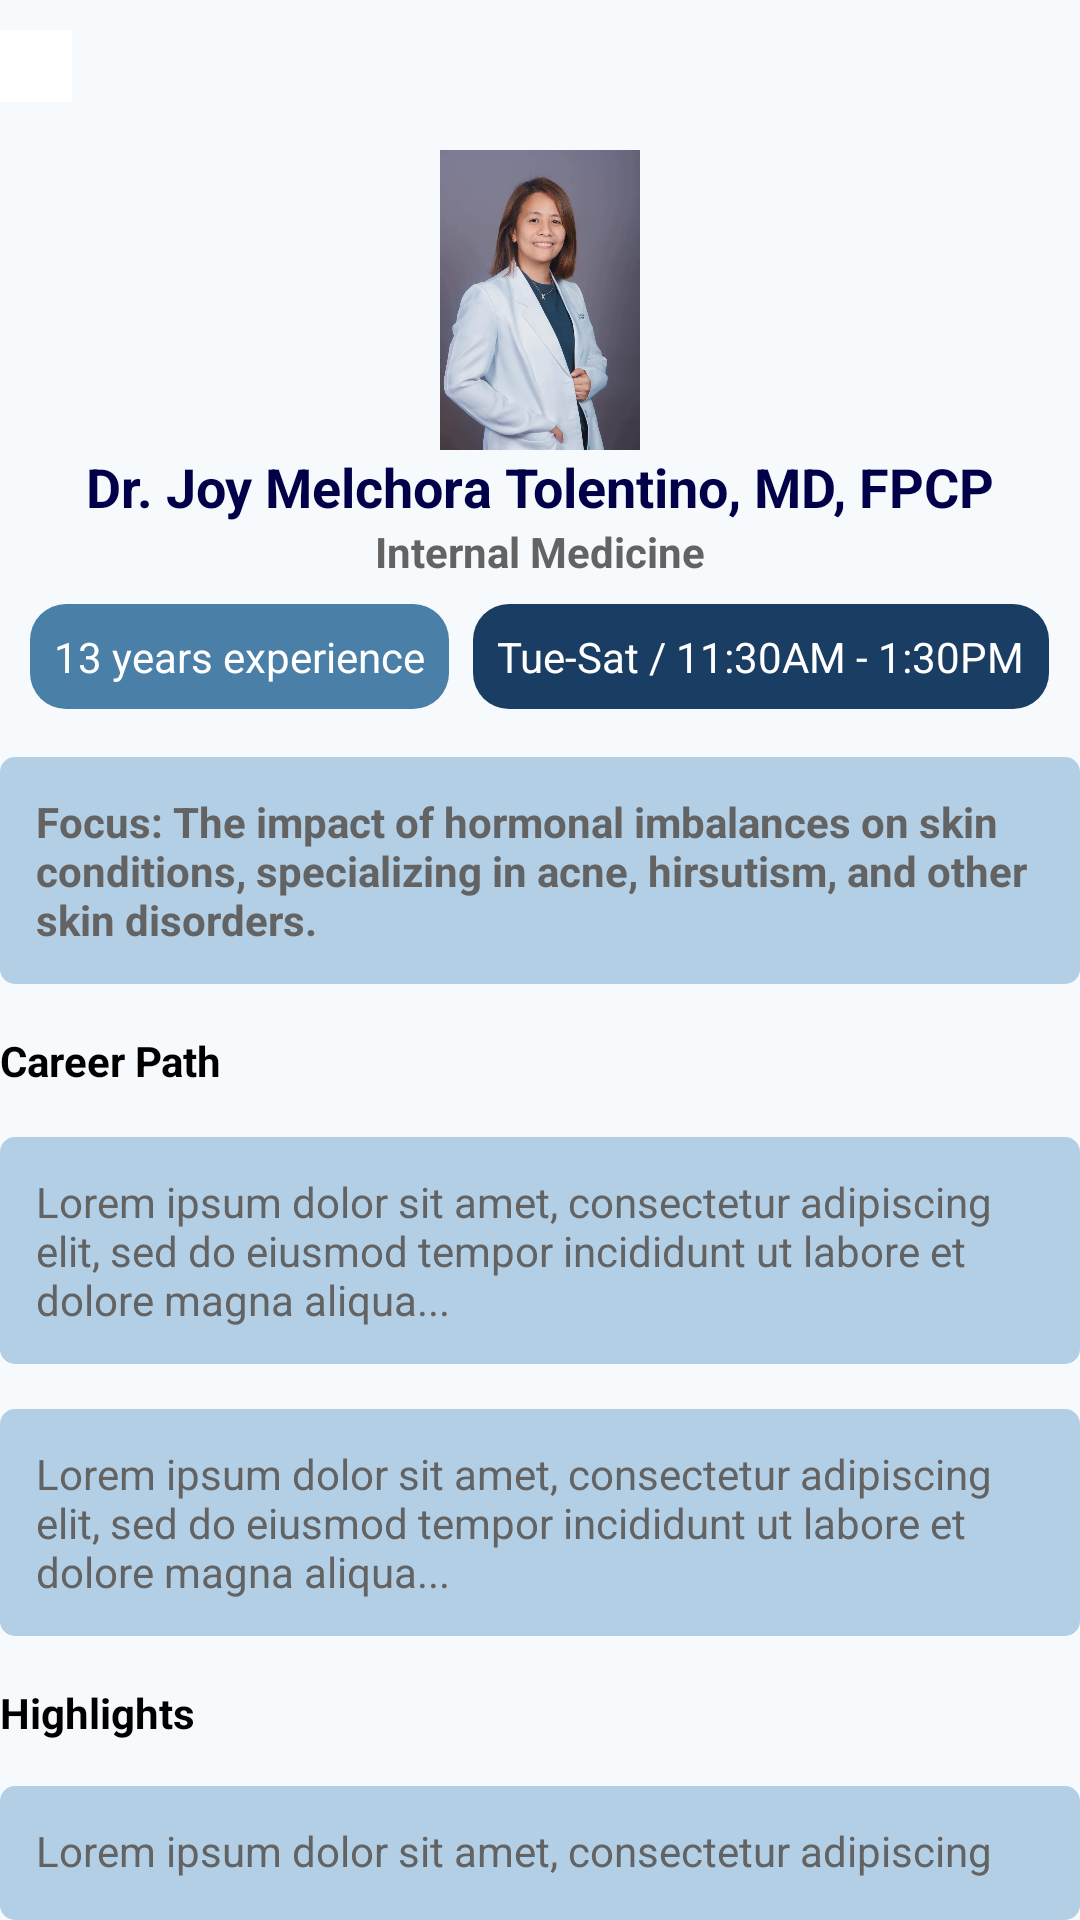

Produce the Android XML layout that renders to this screen, including the resource entries it uses.
<!-- AndroidManifest.xml: application theme Theme.THESIS -->
<!-- res/layout/info_tolentino.xml -->
<?xml version="1.0" encoding="utf-8"?>
<RelativeLayout xmlns:android="http://schemas.android.com/apk/res/android"
    xmlns:app="http://schemas.android.com/apk/res-auto"
    xmlns:tools="http://schemas.android.com/tools"
    android:layout_width="match_parent"
    android:layout_height="match_parent"
    tools:context=".Info_Tolentino"
    android:background="@drawable/background_rounded_f6fafd"
    android:layout_margin="10dp">

    <LinearLayout
        android:id="@+id/info_Tolentino"
        android:layout_width="match_parent"
        android:layout_height="wrap_content"
        android:layout_alignParentTop="true"
        android:layout_marginTop="10dp"
        android:orientation="vertical">


        <LinearLayout
            android:id="@+id/back"
            android:layout_width="wrap_content"
            android:layout_height="wrap_content"
            android:gravity="center_vertical"
            android:orientation="horizontal">

            <ImageView
                android:id="@+id/backbtn_Tolentino"
                android:layout_width="24dp"
                android:layout_height="24dp"
                android:layout_marginEnd="8dp"
                android:background="@color/white"
                android:src="@drawable/bckblack" />

        </LinearLayout>


        <ImageView
            android:layout_width="100dp"
            android:layout_height="100dp"
            android:layout_gravity="center"
            android:layout_marginTop="16dp"
            android:src="@drawable/doctolentino" />


        <TextView
            android:layout_width="wrap_content"
            android:layout_height="wrap_content"
            android:layout_gravity="center"
            android:text="Dr. Joy Melchora Tolentino, MD, FPCP"
            android:textColor="@color/blue"
            android:textSize="18sp"
            android:textStyle="bold" />

        <TextView
            android:layout_width="wrap_content"
            android:layout_height="wrap_content"
            android:layout_gravity="center"
            android:text="Internal Medicine"
            android:textColor="@color/grey"
            android:textStyle="bold" />


        <LinearLayout
            android:layout_width="match_parent"
            android:layout_height="wrap_content"
            android:layout_marginTop="8dp"
            android:gravity="center"
            android:orientation="horizontal">

            <TextView
                android:layout_width="wrap_content"
                android:layout_height="match_parent"
                android:background="@drawable/background_rounded_4a7fa7"
                android:padding="8dp"
                android:textColor="@color/white"
                android:text="13 years experience" />

            <TextView
                android:layout_width="wrap_content"
                android:layout_height="wrap_content"
                android:layout_marginStart="8dp"
                android:padding="8dp"
                android:textColor="@color/white"
                android:background="@drawable/background_rounded_1a3d63"
                android:text="Tue-Sat / 11:30AM - 1:30PM" />
        </LinearLayout>


        <TextView
            android:layout_width="match_parent"
            android:layout_height="wrap_content"
            android:layout_marginTop="16dp"
            android:background="@drawable/background_rounded_b3cfe5"
            android:padding="12dp"
            android:text="Focus: The impact of hormonal imbalances on skin conditions, specializing in acne, hirsutism, and other skin disorders."
            android:textColor="@color/grey"
            android:textStyle="bold" />

        <TextView
            android:layout_width="match_parent"
            android:layout_height="wrap_content"
            android:layout_marginTop="16dp"
            android:text="Career Path"
            android:textColor="@color/black"
            android:textStyle="bold" />

        <TextView
            android:layout_width="match_parent"
            android:layout_height="wrap_content"
            android:layout_marginTop="16dp"
            android:background="@drawable/background_rounded_b3cfe5"
            android:padding="12dp"
            android:text="Lorem ipsum dolor sit amet, consectetur adipiscing elit, sed do eiusmod tempor incididunt ut labore et dolore magna aliqua..."
            android:textColor="@color/grey"
            android:textStyle="normal" />


        <TextView
            android:layout_width="match_parent"
            android:layout_height="wrap_content"
            android:layout_marginTop="15dp"
            android:background="@drawable/background_rounded_b3cfe5"
            android:padding="12dp"
            android:text="Lorem ipsum dolor sit amet, consectetur adipiscing elit, sed do eiusmod tempor incididunt ut labore et dolore magna aliqua..."
            android:textColor="@color/grey"
            android:textStyle="normal" />


        <TextView
            android:layout_width="match_parent"
            android:layout_height="wrap_content"
            android:layout_marginTop="16dp"
            android:text="Highlights"
            android:textColor="@color/black"
            android:textStyle="bold" />

        <TextView
            android:layout_width="match_parent"
            android:layout_height="wrap_content"
            android:layout_marginTop="15dp"
            android:background="@drawable/background_rounded_b3cfe5"
            android:padding="12dp"
            android:text="Lorem ipsum dolor sit amet, consectetur adipiscing elit, sed do eiusmod tempor incididunt ut labore et dolore magna aliqua..."
            android:textColor="@color/grey"
            android:textStyle="normal" />


    </LinearLayout>



</RelativeLayout>
<!-- resources referenced by this layout -->
<resources>
  <color name="black">#FF000000</color>
  <color name="blue">#010048</color>
  <color name="grey">#636363</color>
  <color name="white">#FFFFFFFF</color>
  <!-- drawable background_rounded_1a3d63 (drawable) -->
  <?xml version="1.0" encoding="utf-8"?>
  <shape xmlns:android="http://schemas.android.com/apk/res/android"
      android:shape="rectangle">
      <solid android:color="#1A3D63" /> 
      <corners android:radius="12dp" /> 
  </shape>
  <!-- drawable background_rounded_4a7fa7 (drawable) -->
  <?xml version="1.0" encoding="utf-8"?>
  <shape xmlns:android="http://schemas.android.com/apk/res/android"
      android:shape="rectangle">
      <solid android:color="#4A7FA7" /> 
      <corners android:radius="12dp" /> 
  </shape>
  <!-- drawable background_rounded_b3cfe5 (drawable) -->
  <?xml version="1.0" encoding="utf-8"?>
  <shape xmlns:android="http://schemas.android.com/apk/res/android"
      android:shape="rectangle">
      <solid android:color="#B3CFE5" /> 
      <corners android:radius="5dp" /> 
  </shape>
  <!-- drawable background_rounded_f6fafd (drawable) -->
  <?xml version="1.0" encoding="utf-8"?>
  <shape xmlns:android="http://schemas.android.com/apk/res/android"
      android:shape="rectangle">
      <solid android:color="#F6FAFD" /> 
      <corners android:radius="0dp" /> 
  </shape>
  <!-- drawable doctolentino: jpeg bitmap (drawable, 79746 bytes) -->
  <style name="Theme.THESIS" parent="Base.Theme.THESIS" />
  <style name="Base.Theme.THESIS" parent="Theme.AppCompat.Light.NoActionBar">
          
          
      </style>
</resources>
